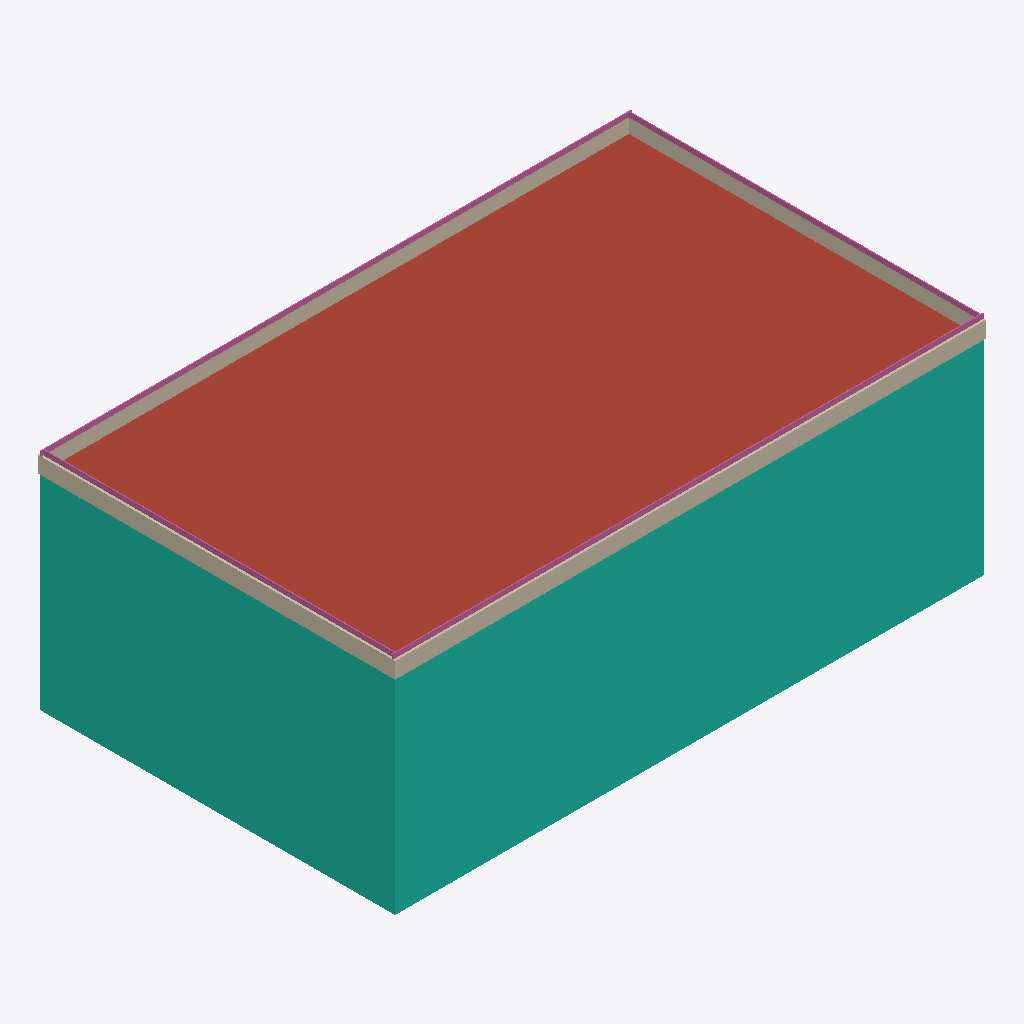
Isometric view of an IFC building model (IFC-SPF (STEP), schema IFC4, length unit metre), seen from the south-west, elements coloured by IFC class: 9 curtain walls (teal), 4 walls (beige), 4 railings (pink), 1 roof (red-brown).
Extent 36.4 m × 22.0 m × 13.9 m (x, y, z). Storeys (5): Foundation at 0.00 m; Ground at 0.00 m; Level 01 at 4.20 m; Level 02 at 8.40 m; Roof at 12.60 m. Elements (39): 16 IfcWall, 12 IfcCurtainWall, 4 IfcRailing, 3 IfcDoor, 3 IfcStair, 1 IfcRoof.

HEADER;
FILE_DESCRIPTION(('ViewDefinition[DesignTransferView]'),'2;1');
FILE_NAME('BCN-IVO-ZZ-XX-M3-A-0001.ifc','2026-09-28T00:00:00+00:00',('IFC Viewer Online'),('IFC Viewer Online'),'IfcOpenShell 0.8.6-alpha260809','Bonsai 0.8.6-alpha260809-f05dd4a (Blender 4.5.12','IFC Viewer Online');
FILE_SCHEMA(('IFC4'));
ENDSEC;
DATA;
#1=IFCPROJECT('1XkzU2wTbTbBzr1HqaQEEe',$,'Poblenou Pavilion - Architecture','Architectural model - envelope, core, circulation and spaces','Reference model','Poblenou Pavilion - reference federated model, Barcelona 22@','REFERENCE',(#10,#22),#5);
#27=IFCSITE('2EBj5Yk61L9ho6YReoE$jp',$,'Poblenou Plot','Georeferenced to ETRS89 / UTM 31N, aligned to the Cerda grid',$,#50,$,'Barcelona 22@ - Poblenou plot',.ELEMENT.,(41,24,22,310013),(2,11,23,680963),12.5,$,$);
#33=IFCBUILDING('3yap5tUYHJYP6nuFx1$hWV',$,'Poblenou Pavilion',$,$,#56,$,'Three-storey pavilion, 36.0 x 21.6 m',.ELEMENT.,$,$,$);
#39=IFCBUILDINGSTOREY('2yTVi6afjSBg3WUIf1ikSs',$,'Foundation',$,$,#62,$,'Foundation level - pad footings',.ELEMENT.,-1.2);
#65=IFCBUILDINGSTOREY('10A0c0RKnLcuQKAAgWZogM',$,'Ground',$,$,#71,$,'Ground floor - entrance and public space',.ELEMENT.,0.0);
#72=IFCBUILDINGSTOREY('0pyzVI7q1G0P5SFMQYI54h',$,'Level 01',$,$,#78,$,'First floor - open plan office',.ELEMENT.,4.2);
#79=IFCBUILDINGSTOREY('15k2QneY9Tuu1sbXeYf_8j',$,'Level 02',$,$,#85,$,'Second floor - open plan office',.ELEMENT.,8.4);
#86=IFCBUILDINGSTOREY('2wZwMnekDN49XsZ8R7NkAu',$,'Roof',$,$,#92,$,'Roof level - plant and terrace',.ELEMENT.,12.6);
#4654=IFCROOF('11uO6sThvP3Rs_bcyv5jMq',$,'Roof Covering','Warm-deck membrane roof over the slab',$,#4664,#4675,$,$);
#1361=IFCCURTAINWALL('1s9Y89tK1QwQnzlX8XAeLI',$,'Curtain Wall South - Level 01','Unitised glazed facade, south elevation',$,#1368,$,$,$);
#126=IFCCURTAINWALL('3QOHR8bnHRmf04FEA5K$$i',$,'Curtain Wall South - Ground','Unitised glazed facade, south elevation',$,#134,$,$,$);
#2594=IFCCURTAINWALL('3kdOiOn1zKE8W1MvVghAAH',$,'Curtain Wall South - Level 02','Unitised glazed facade, south elevation',$,#2601,$,$,$);
#915=IFCCURTAINWALL('2nmWUpDfLKpAify54IKDGE',$,'Curtain Wall West - Ground','Unitised glazed facade, west elevation',$,#921,$,$,$);
#2148=IFCCURTAINWALL('3IvJykruTLVxlP3I9xVA1A',$,'Curtain Wall West - Level 01','Unitised glazed facade, west elevation',$,#2154,$,$,$);
#3381=IFCCURTAINWALL('07Vi8ZX25UDfXnfLfHeNbg',$,'Curtain Wall West - Level 02','Unitised glazed facade, west elevation',$,#3387,$,$,$);
#4685=IFCWALL('2xCalsiIfM2uppNcta7b66',$,'Parapet South','Upstand around the roof edge',$,#4694,#4705,$,$);
#4744=IFCWALL('3ZCA84k0DK2g4F7fRVMG3V',$,'Parapet North','Upstand around the roof edge',$,#4752,#4763,$,$);
#4801=IFCWALL('1HLMHgZiLJXQShiI53ZGuB',$,'Parapet West','Upstand around the roof edge',$,#4809,#4820,$,$);
#4858=IFCWALL('2o1B_WKanLXBKQeAhoI689',$,'Parapet East','Upstand around the roof edge',$,#4866,#4877,$,$);
#4718=IFCRAILING('2OhQlRd91KfeBogUZP8EWo',$,'Roof Railing South','Guardrail on the parapet',$,#4725,#4736,$,$);
#4776=IFCRAILING('3YB7PnglnP6fi9LCo$rtTm',$,'Roof Railing North','Guardrail on the parapet',$,#4782,#4793,$,$);
#4833=IFCRAILING('2hTfT4W_fGLOqMCoNFQBO7',$,'Roof Railing West','Guardrail on the parapet',$,#4839,#4850,$,$);
#4890=IFCRAILING('0MvCpCSb1Vawo_b2BNnGTL',$,'Roof Railing East','Guardrail on the parapet',$,#4896,#4907,$,$);
#1755=IFCCURTAINWALL('3ivDbM1mPOyAYXN$LM84K4',$,'Curtain Wall North - Level 01','Unitised glazed facade, north elevation',$,#1761,$,$,$);
#522=IFCCURTAINWALL('19wIBn_3PHgg_xdoKW4nUF',$,'Curtain Wall North - Ground','Unitised glazed facade, north elevation',$,#528,$,$,$);
#2988=IFCCURTAINWALL('1vOtGD_TLUjvSfBP5smwNr',$,'Curtain Wall North - Level 02','Unitised glazed facade, north elevation',$,#2994,$,$,$);
ENDSEC;
